3-way image classification set "das-Fahrzeug" from GitHub (PinkyWeat/das-Fahrzeug); label vocabulary: avanzar, parar, retroceder.

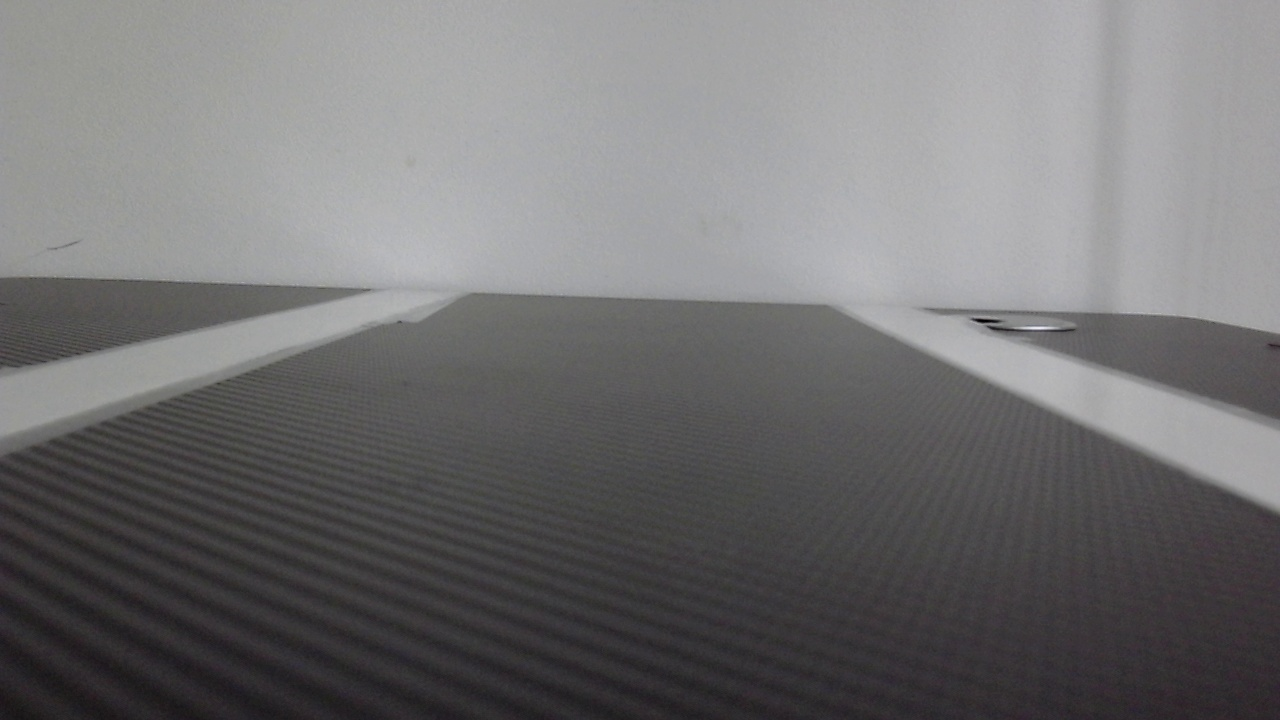
Label: avanzar

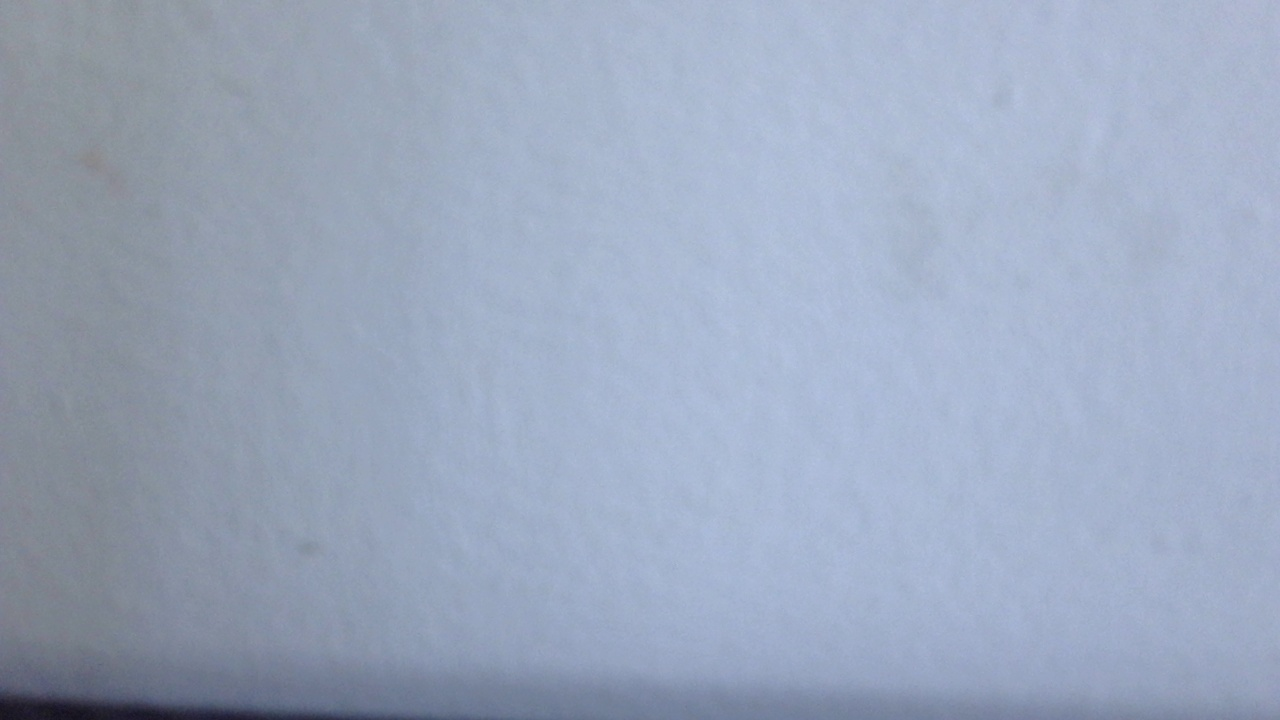
Label: parar

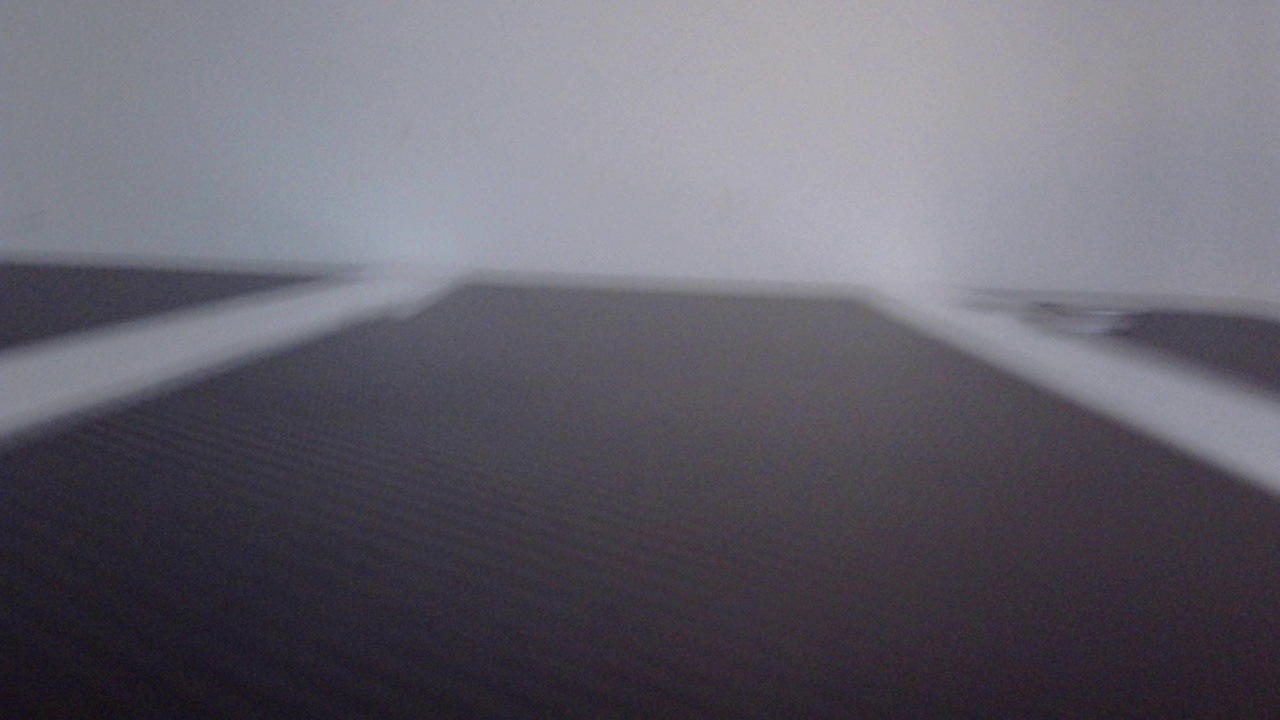
Label: avanzar

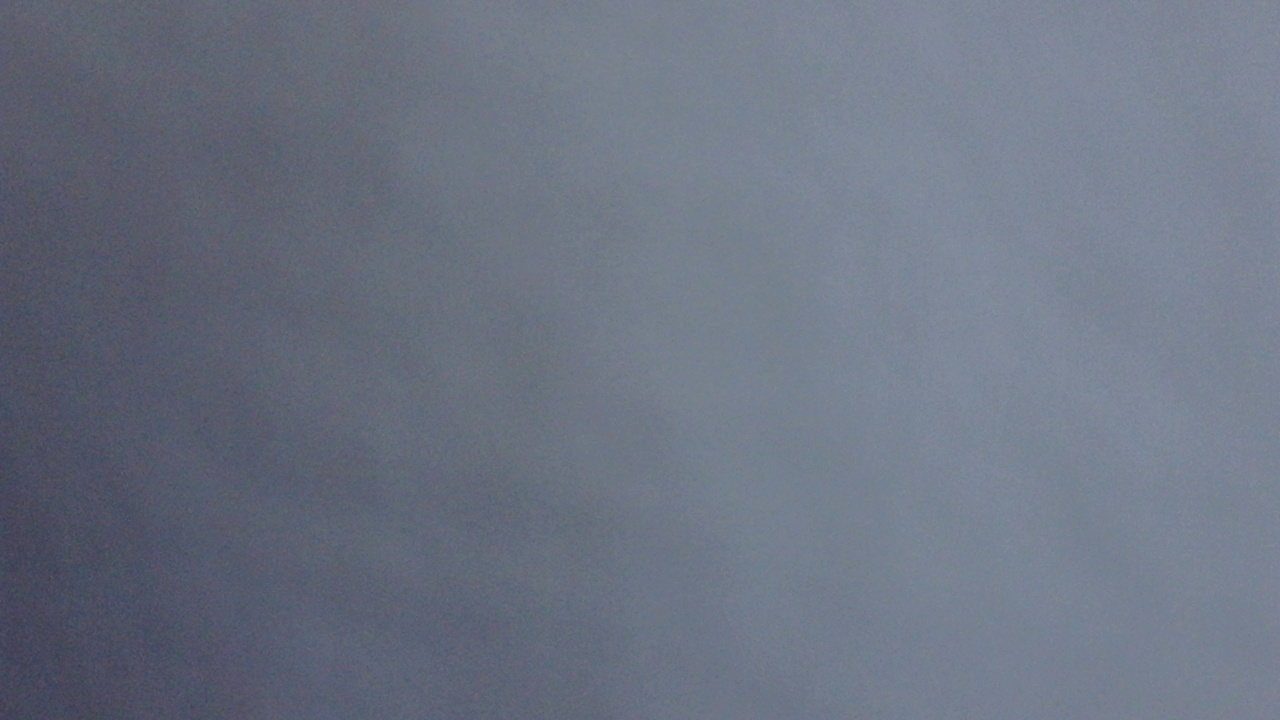
Label: retroceder

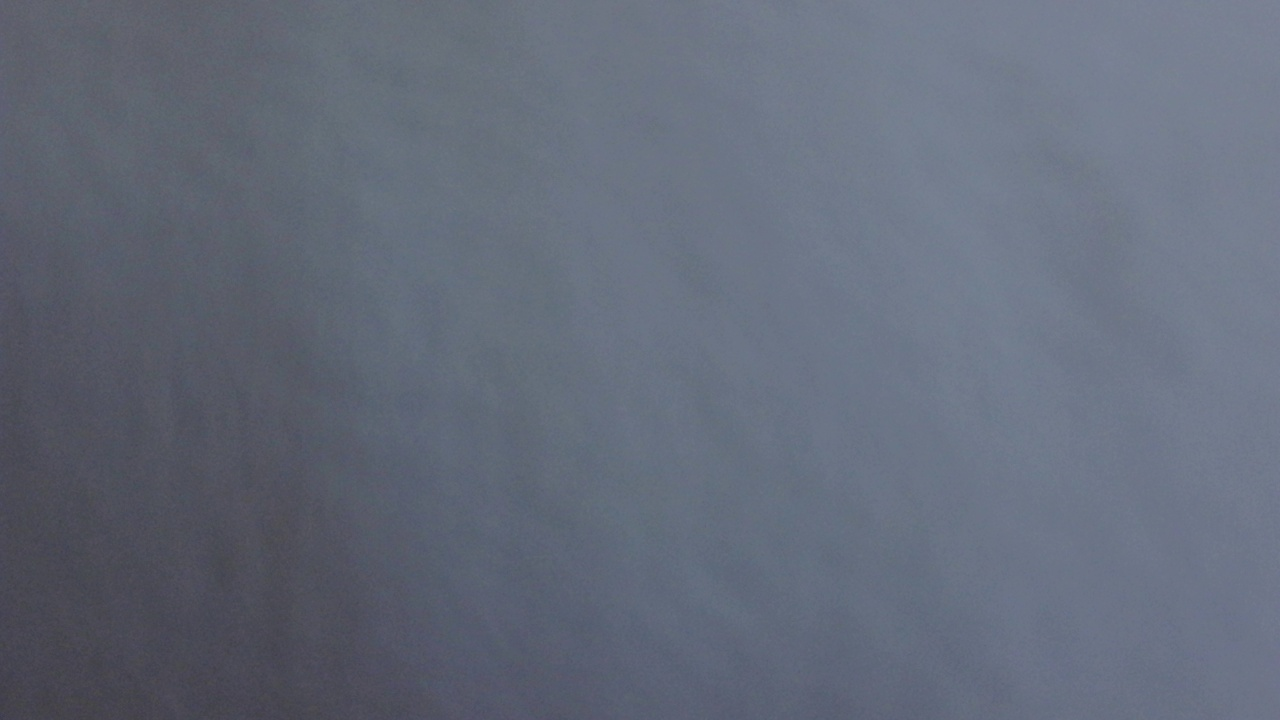
Label: retroceder

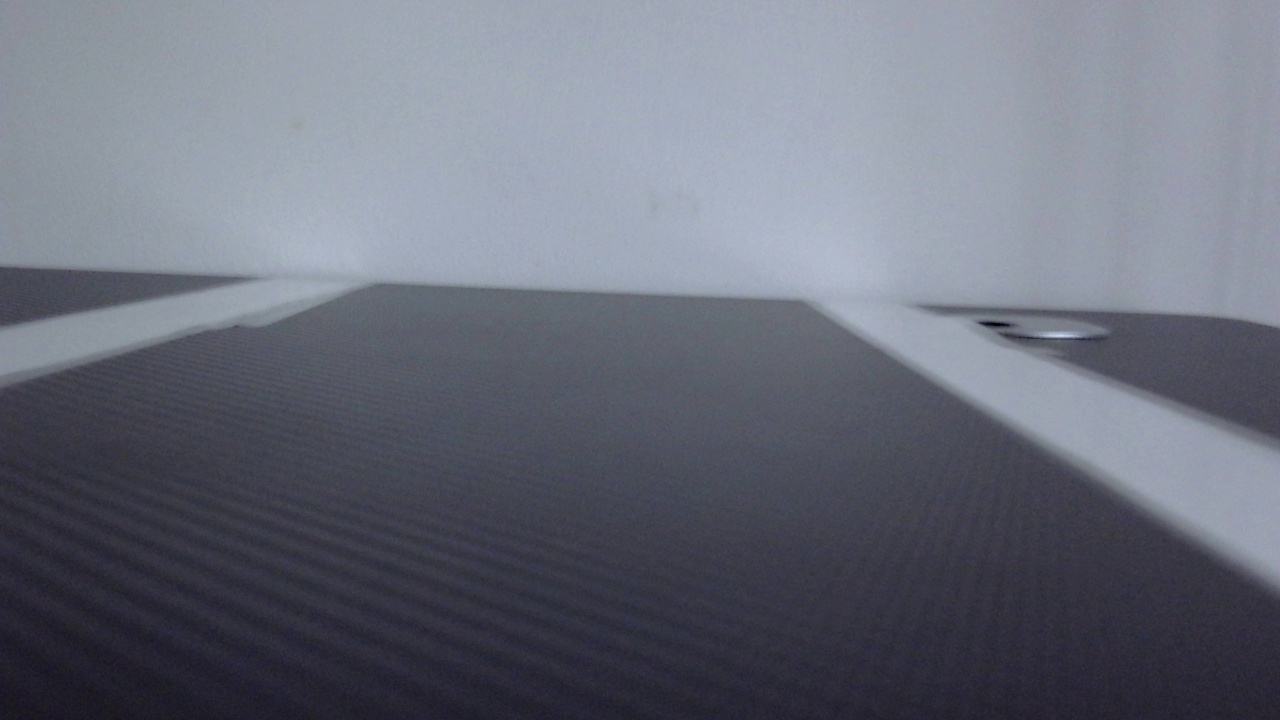
Label: retroceder
